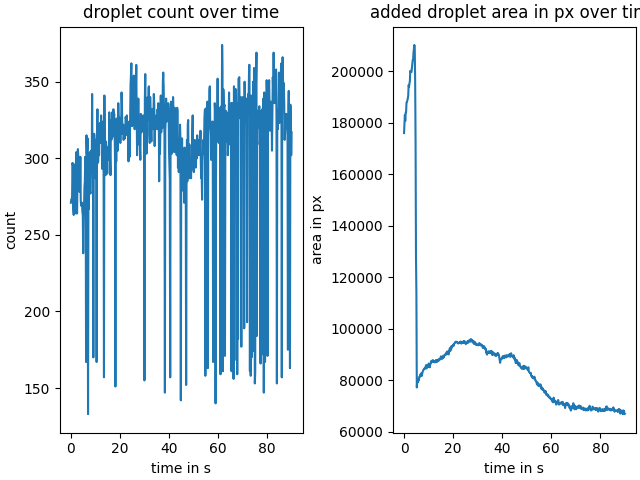

Source data for this figure (header and first rows):
, droplet_count, time_in_s, added_size
0, 271, -0.02, 176013
1, 273, 0.1483, 179723
2, 273, 0.315, 183023
3, 275, 0.4817, 180765
4, 297, 0.6483, 184011
5, 295, 0.815, 184038
6, 267, 0.9817, 187847
7, 263, 1.148, 188011
8, 296, 1.315, 188638
9, 289, 1.482, 189294
10, 272, 1.682, 190523
11, 271, 1.848, 194611
12, 264, 2.015, 193939
13, 304, 2.182, 195254
14, 270, 2.348, 196121
15, 264, 2.515, 200175
16, 284, 2.682, 199874
17, 306, 2.848, 199740
18, 301, 3.015, 199719
19, 301, 3.182, 201268
20, 280, 3.348, 202703
21, 278, 3.515, 204370
22, 279, 3.682, 204669
23, 301, 3.848, 207408
24, 272, 4.015, 208644
25, 269, 4.182, 210232
26, 269, 4.348, 208570
27, 271, 4.515, 195649
28, 265, 4.682, 172304
29, 263, 4.848, 127957
30, 238, 5.015, 113988
31, 262, 5.182, 77198
32, 267, 5.348, 79315
33, 281, 5.515, 80522
34, 285, 5.682, 79277
35, 301, 5.848, 80145
36, 297, 6.015, 80079
37, 167, 6.182, 81296
38, 315, 6.348, 81278
39, 303, 6.515, 81821
40, 306, 6.648, 82248
41, 313, 6.815, 81689
42, 133, 6.982, 82704
43, 280, 7.148, 81616
44, 267, 7.315, 82298
45, 291, 7.482, 82933
46, 304, 7.648, 83582
47, 279, 7.815, 83817
48, 277, 7.982, 84270
49, 292, 8.148, 84344
50, 305, 8.315, 84659
51, 291, 8.482, 84466
52, 342, 8.648, 84849
53, 296, 8.815, 85417
54, 302, 8.982, 85926
55, 170, 9.148, 84583
56, 308, 9.315, 85578
57, 316, 9.482, 85456
58, 313, 9.648, 85727
59, 312, 9.815, 85147
... 481 more rows
